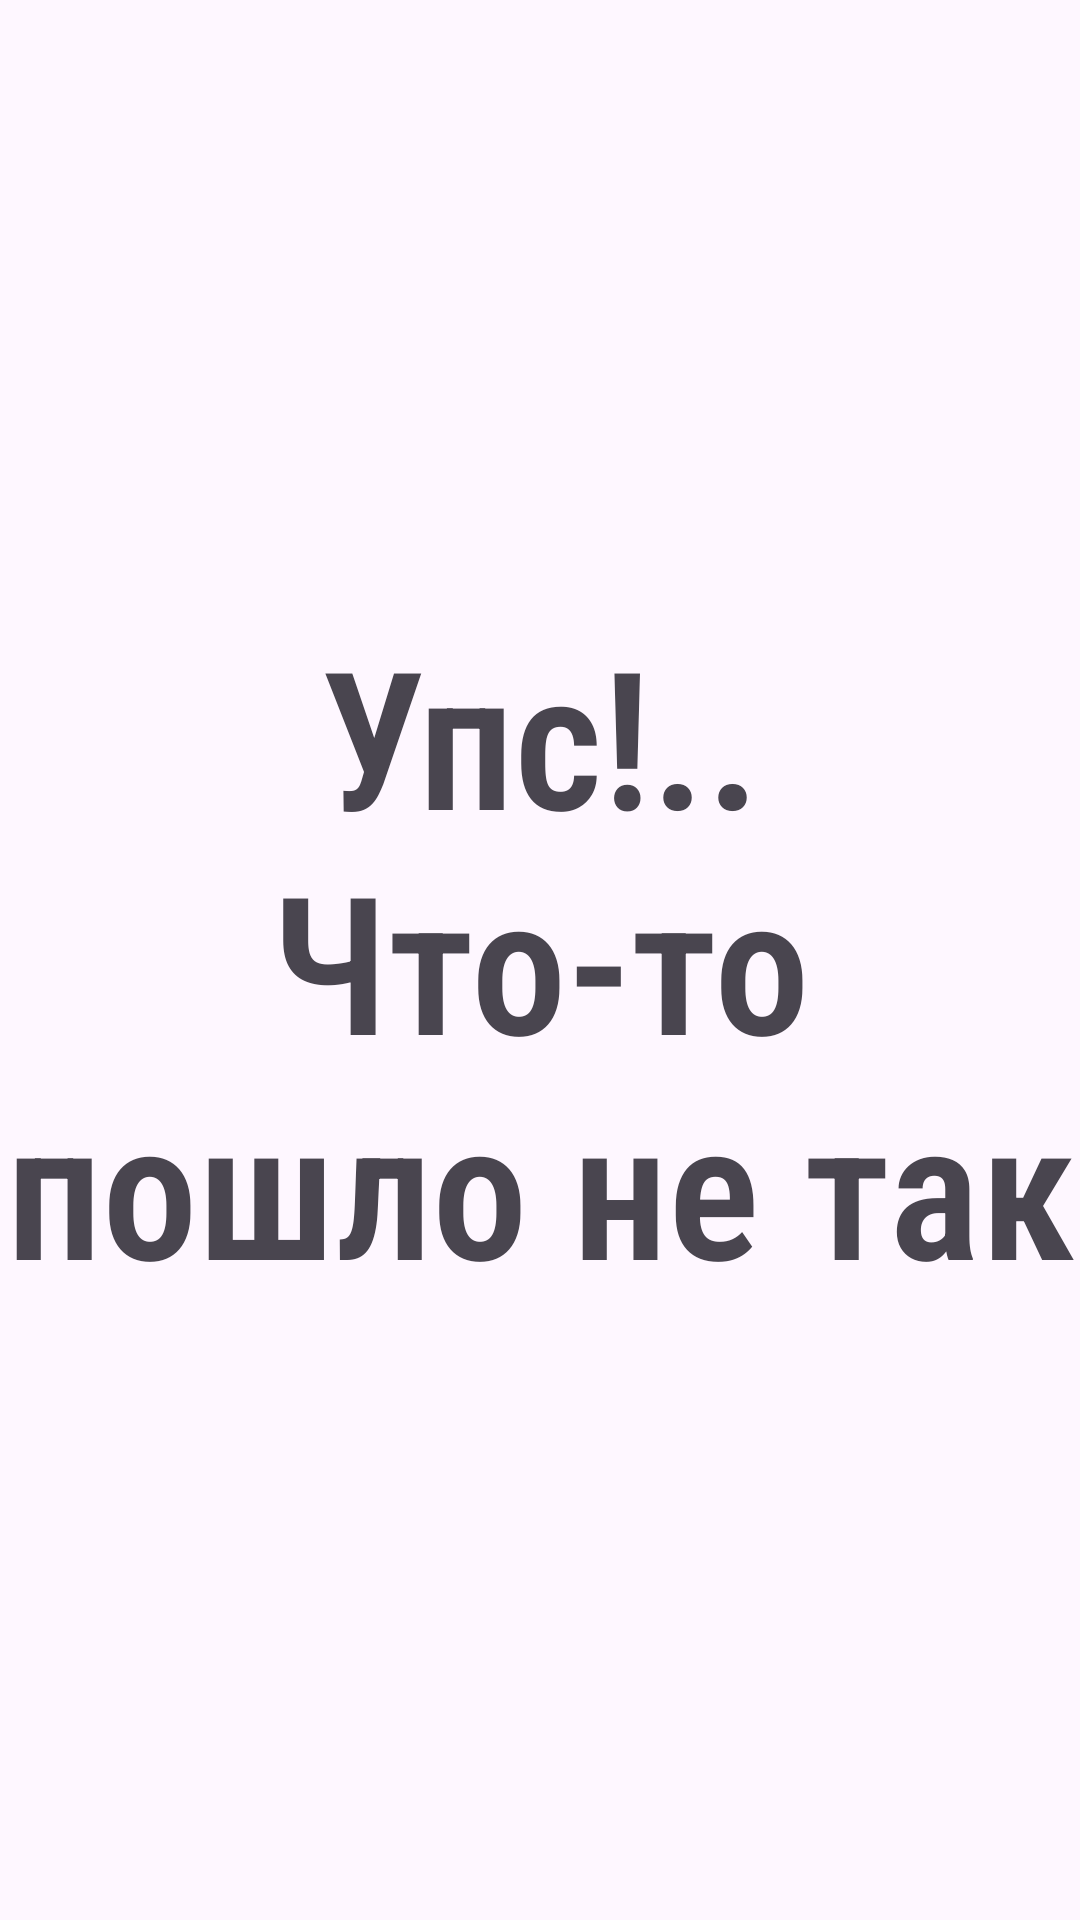

Produce the Android XML layout that renders to this screen, including the resource entries it uses.
<!-- AndroidManifest.xml: application theme Theme.DiscountCards -->
<!-- res/layout/fragment_full_card.xml -->
<?xml version="1.0" encoding="utf-8"?>
<layout
    xmlns:android="http://schemas.android.com/apk/res/android"
    xmlns:tools="http://schemas.android.com/tools"
    tools:context=".presentation.FullCardFragment"
    >
    <data>
        <variable
            name="viewModel"
            type="com.ksv.discountcards.presentation.CardsViewModel" />
        <import type="android.net.Uri"/>
        <import type="android.view.View"/>
    </data>

<FrameLayout
    android:layout_width="match_parent"
    android:layout_height="match_parent"
    >

    <TextView
        android:id="@+id/error_message"
        android:layout_width="match_parent"
        android:layout_height="wrap_content"
        android:layout_gravity="center"
        android:fontFamily="sans-serif-condensed-light"
        android:text="@string/show_card_error_message"
        android:textAlignment="center"
        android:textSize="64sp"
        android:textStyle="bold"
        android:visibility="@{viewModel.selectedCard == null ? View.VISIBLE : View.GONE}"
        tools:visibility="visible" />

    <ImageView
        android:id="@+id/card_image"
        android:layout_width="match_parent"
        android:layout_height="match_parent"
        android:src="@{viewModel.selectedCard != null ? Uri.parse(viewModel.selectedCard.fileUri) : Uri.EMPTY}"
        android:contentDescription="@string/card_full_image" />

</FrameLayout>
</layout>
<!-- resources referenced by this layout -->
<resources>
  <string name="card_full_image">card full image</string>
  <string name="show_card_error_message">Упс!..\nЧто-то пошло не так</string>
  <style name="Theme.DiscountCards" parent="Base.Theme.DiscountCards" />
  <style name="Base.Theme.DiscountCards" parent="Theme.Material3.DayNight.NoActionBar">
          
          
      </style>
</resources>
